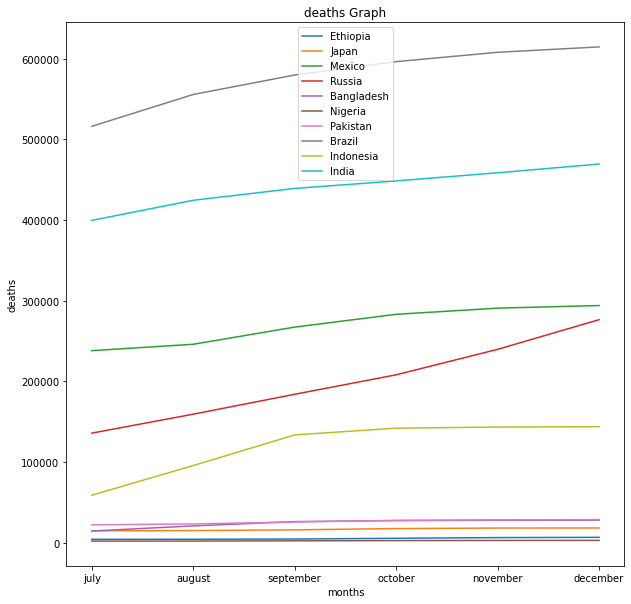

Data behind this chart, as committed beside it:
, country, region, population, code_2, code_3, jul_1, aug_1, sep_1, oct_1, nov_1, dec_1, cases_1m_pop, cases_active, cases_critical, cases_new, cases_recovered, cases_total, deaths_1m_pop, death_total
9, Azerbaijan, Asia, 10139196, AZ, AZE, 4974, 5023, 5636, 6525, 7074, 7856, 59465, 15349, 0.0, +577, 587338, 610895, 799.0, 8208
8, Austria, Europe, 8976467, AT, AUT, 10508, 10528, 10583, 10810, 11114, 12064, 138074, 38964, 477.0, +2528, 1201459, 1253961, 1491, 13538
7, Australia, Oceania, 25917896, AU, AUS, 910, 923, 1006, 1289, 1734, 2006, 9994, 34636, 112.0, +4489, 222384, 259174, 83.0, 2154
6, Armenia, Asia, 2963900, AM, ARM, 4517, 4619, 4857, 5339, 6379, 7610, 115719, 6803, 0.0, +137, 329128, 343845, 2663, 7914
5, Argentina, Americas, 45808747, AR, ARG, 93668, 105586, 111607, 115179, 115950, 116554, 117785, 40515, 795.0, +5337, 5237599, 5395044, 2553, 116930
4, Angola, Africa, 32097671, AO, AGO, 900, 1011, 1217, 1537, 1710, 1733, 1923, 526.0, 3.0, +148, 63822, 66086, 51.0, 1738
3, Andorra, Europe, 78015, AD, AND, 127, 128, 130, 130, 130, 131, 271957, 1761, 31.0, +513, 19164, 21062, 1769, 137.0
2, Algeria, Africa, 44700000, DZ, DZA, 3716, 4254, 5269, 5812, 5920, 6071, 4773, 60816, 22.0, +243, 147829, 214835, 138.0, 6190
1, Albania, Europe, 2829741, AL, ALB, 2456, 2457, 2498, 2698, 2924, 3096, 71662, 5178, 23.0, +120, 197547, 205897, 1104, 3172
0, Afghanistan, Asia, 32890171, AF, AFG, 4962, 6737, 7123, 7206, 7280, 7308, 3925, 5187, 1124, +19, 145294, 157816, 182.0, 7335
